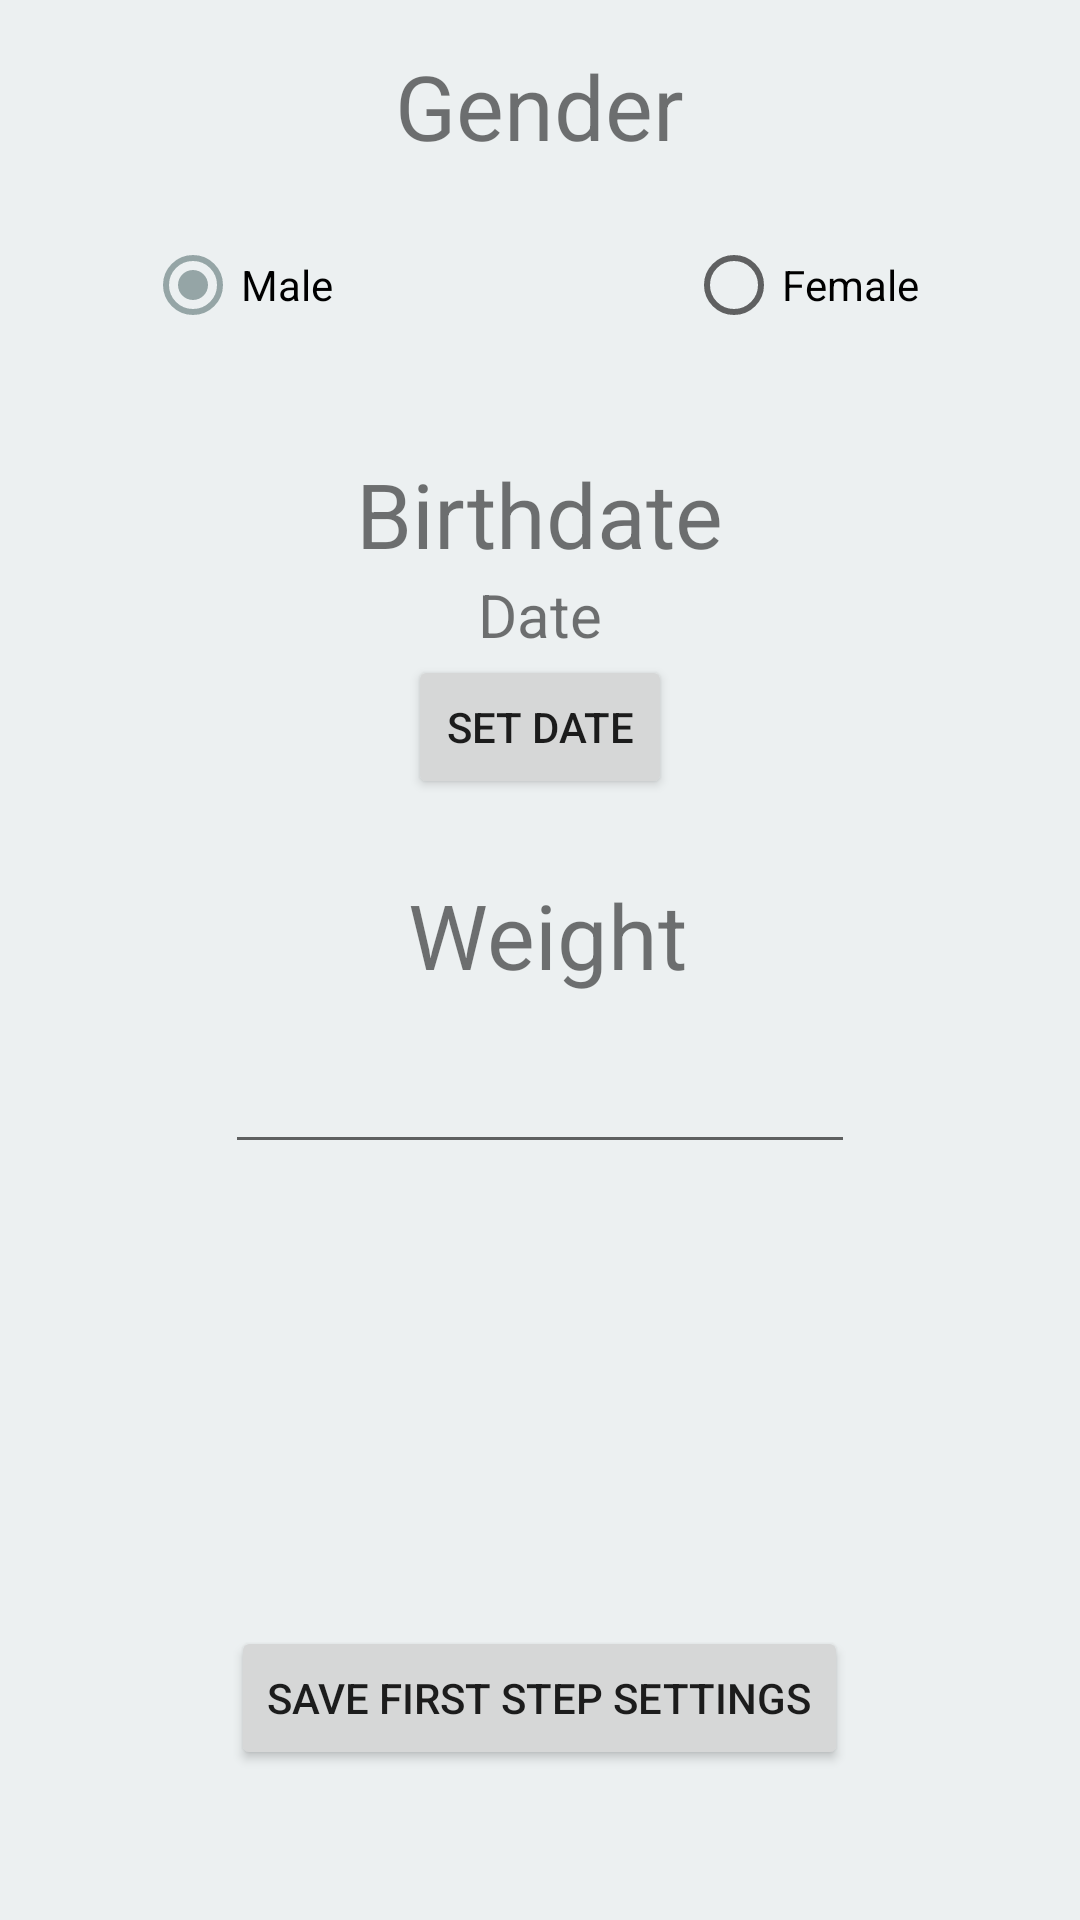

The Android layout XML behind this screen, and the referenced resources:
<!-- AndroidManifest.xml: application theme AppTheme -->
<!-- res/layout/firststep.xml -->
<?xml version="1.0" encoding="utf-8"?>
<RelativeLayout xmlns:android="http://schemas.android.com/apk/res/android"
    android:orientation="vertical" android:layout_width="match_parent"
    android:layout_height="match_parent"
    android:weightSum="1"
    android:background="@color/backGround">

    <RadioGroup
        android:id="@+id/radioGrp"
        android:layout_width="279dp"
        android:layout_height="wrap_content"
        android:orientation="horizontal"
        android:paddingTop="64dp"
        android:paddingLeft="8dp"
        android:paddingRight="8dp"
        android:layout_gravity="center_horizontal"
        android:layout_alignTop="@+id/textView2"
        android:layout_centerHorizontal="true">

        <RadioButton
            android:id="@+id/radioM"
            android:layout_width="0dp"
            android:layout_height="wrap_content"
            android:checked="true"
            android:layout_weight="0.68"
            android:textSize="14dp"
            android:text="Male"
            />


        <RadioButton
            android:id="@+id/radioF"
            android:layout_width="0dp"
            android:layout_height="wrap_content"
            android:layout_gravity="right"
            android:checked="false"
            android:layout_weight="0.31"
            android:textSize="14dp"
            android:text="Female"
            />
    </RadioGroup>

    <TextView
        android:layout_width="wrap_content"
        android:layout_height="wrap_content"
        android:text="Gender"
        android:id="@+id/textView2"
        android:layout_alignParentTop="true"
        android:layout_centerHorizontal="true"
        android:layout_marginTop="15dp"
        android:editable="false"
        android:textSize="30dp" />

    <TextView
        android:layout_width="wrap_content"
        android:layout_height="wrap_content"
        android:text="Birthdate"
        android:id="@+id/textView3"
        android:layout_marginTop="40dp"
        android:editable="false"
        android:textSize="30dp"
        android:layout_below="@+id/radioGrp"
        android:layout_centerHorizontal="true" />

    <Button
        android:id="@+id/button1"
        android:layout_width="wrap_content"
        android:layout_height="wrap_content"
        android:onClick="setDate"
        android:text="Set Date"
        android:layout_below="@+id/SettedDate"
        android:layout_centerHorizontal="true" />

    <TextView
        android:layout_width="wrap_content"
        android:layout_height="wrap_content"
        android:text="Date"
        android:id="@+id/SettedDate"
        android:textSize="20dp"
        android:layout_below="@+id/textView3"
        android:layout_centerHorizontal="true" />

    <TextView
        android:layout_width="wrap_content"
        android:layout_height="wrap_content"
        android:text="Weight"
        android:id="@+id/textView4"
        android:textSize="30dp"
        android:layout_below="@+id/button1"
        android:layout_alignStart="@+id/button1"
        android:layout_marginTop="25dp" />

    <EditText
        android:layout_width="wrap_content"
        android:layout_height="wrap_content"
        android:inputType="number"
        android:ems="10"
        android:id="@+id/weight"
        android:layout_below="@+id/textView4"
        android:layout_centerHorizontal="true"
        android:layout_marginTop="15dp" />

    <Button
        android:layout_width="wrap_content"
        android:layout_height="wrap_content"
        android:text="@string/FirstStepSave"
        android:id="@+id/button"
        android:onClick="saveFStep"
        android:layout_alignParentBottom="true"
        android:layout_centerHorizontal="true"
        android:layout_marginBottom="50dp" />


</RelativeLayout>
<!-- resources referenced by this layout -->
<resources>
  <color name="backGround">#ecf0f1</color>
  <string name="FirstStepSave">Save first step settings</string>
  <style name="AppTheme" parent="Theme.AppCompat.Light.NoActionBar">
          
          <item name="colorPrimary">@color/colorPrimary</item>
          <item name="colorPrimaryDark">@color/colorPrimaryDark</item>
          <item name="colorAccent">@color/colorAccent</item>
          <item name="windowActionBar">true</item>
      </style>
  <color name="colorPrimary">#3F51B5</color>
  <color name="colorPrimaryDark">#303F9F</color>
  <color name="colorAccent">#95a5a6</color>
</resources>
